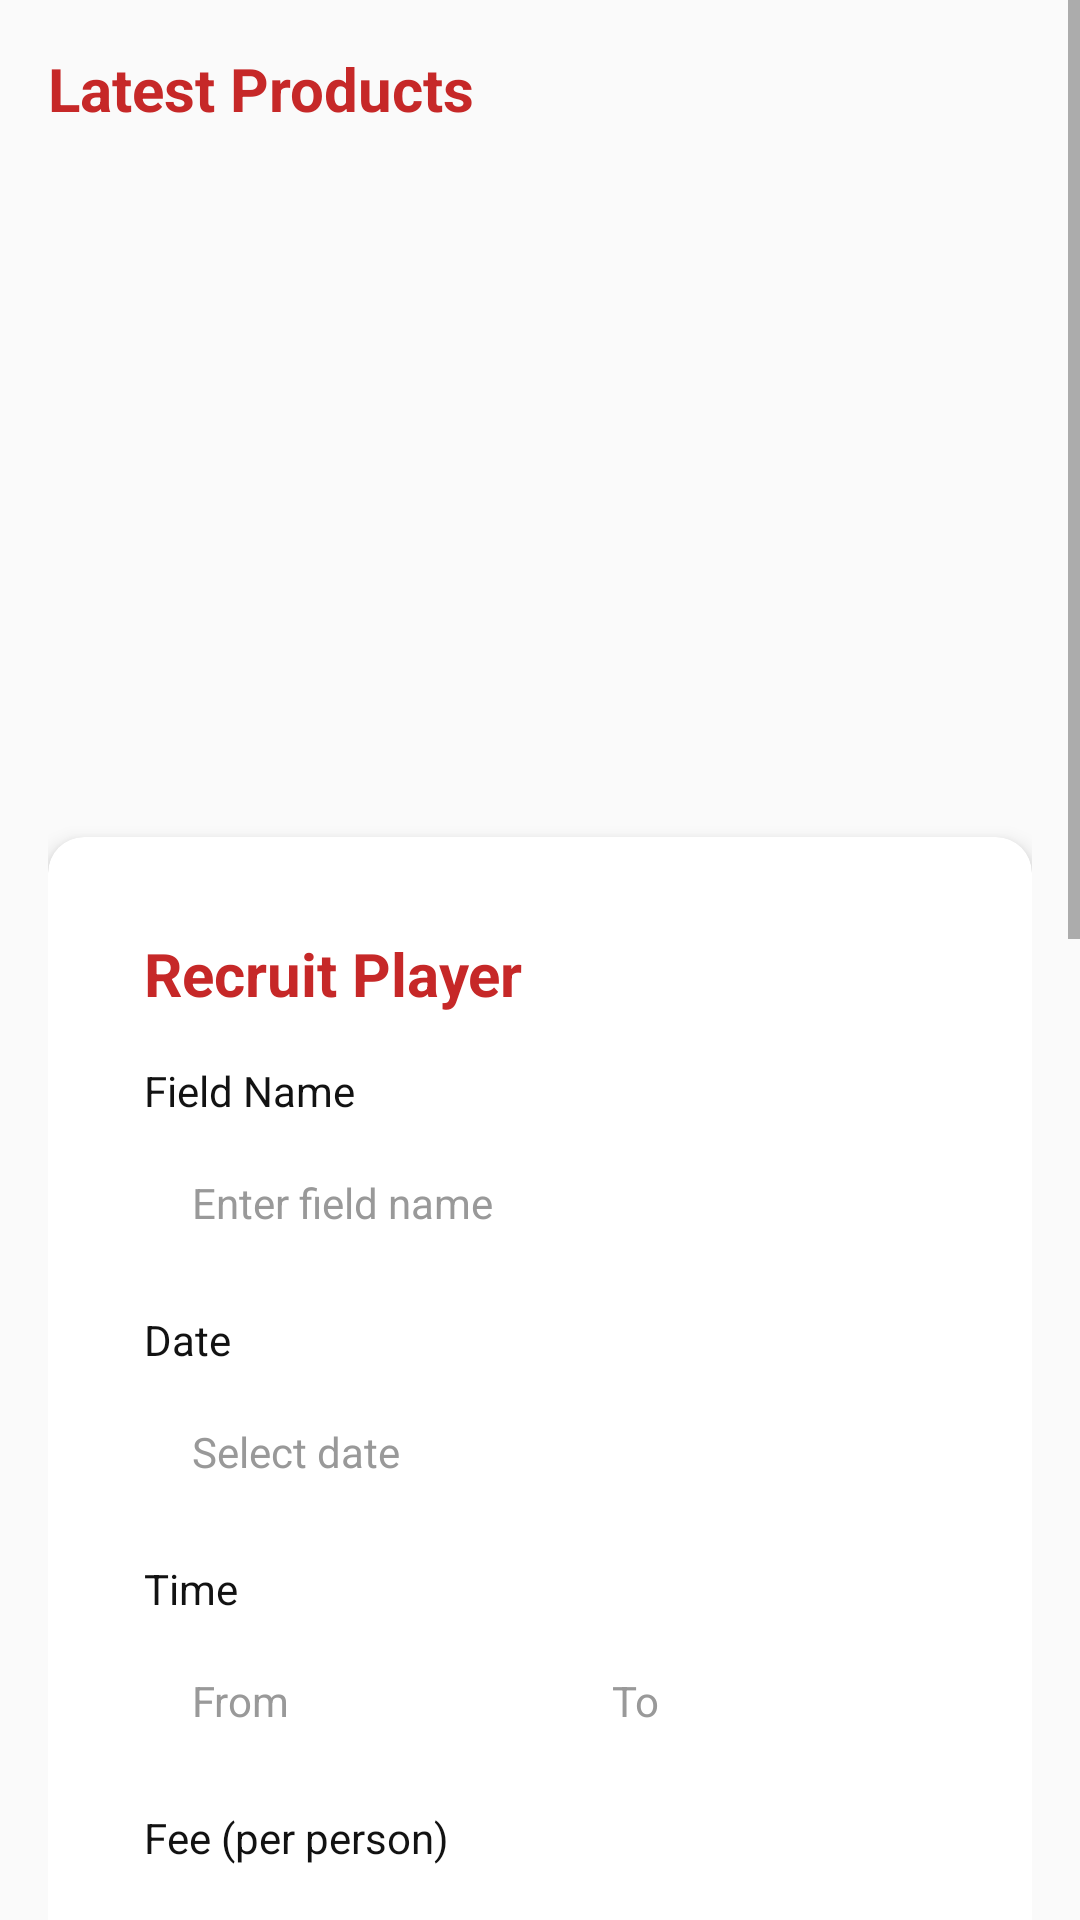

The Android layout XML behind this screen, and the referenced resources:
<!-- AndroidManifest.xml: application theme Theme.playerlagbe -->
<!-- res/layout/fragment_home_content.xml -->
<?xml version="1.0" encoding="utf-8"?>
<LinearLayout xmlns:android="http://schemas.android.com/apk/res/android"
    xmlns:app="http://schemas.android.com/apk/res-auto"
    android:layout_width="match_parent"
    android:layout_height="match_parent"
    android:orientation="vertical"
    android:background="@color/app_background">

    
    <ScrollView
        android:layout_width="match_parent"
        android:layout_height="0dp"
        android:layout_weight="1"
        android:fillViewport="true">

        <LinearLayout
            android:layout_width="match_parent"
            android:layout_height="wrap_content"
            android:orientation="vertical"
            android:padding="16dp">

            
            <TextView
                android:layout_width="wrap_content"
                android:layout_height="wrap_content"
                android:text="Latest Products"
                style="@style/AppTitleTextStyle"
                android:layout_marginBottom="12dp" />

            <androidx.recyclerview.widget.RecyclerView
                android:id="@+id/recyclerViewProducts"
                android:layout_width="match_parent"
                android:layout_height="200dp"
                android:layout_marginBottom="24dp"
                android:orientation="horizontal"
                app:layoutManager="androidx.recyclerview.widget.LinearLayoutManager" />

            
            <include layout="@layout/recruit_player_form" />

            
            <TextView
                android:layout_width="wrap_content"
                android:layout_height="wrap_content"
                android:text="Ongoing Matches"
                style="@style/AppTitleTextStyle"
                android:layout_marginTop="24dp"
                android:layout_marginBottom="12dp" />

            <androidx.recyclerview.widget.RecyclerView
                android:id="@+id/recyclerViewMatches"
                android:layout_width="match_parent"
                android:layout_height="wrap_content"
                android:layout_marginBottom="16dp" />

            
            <Button
                android:id="@+id/btnSeeMore"
                android:layout_width="wrap_content"
                android:layout_height="wrap_content"
                android:layout_gravity="center_horizontal"
                android:text="See More"
                style="@style/AppButtonStyle"
                android:layout_marginBottom="24dp" />

            
            <include layout="@layout/footer_layout" />

        </LinearLayout>
    </ScrollView>
</LinearLayout>
<!-- res/layout/recruit_player_form.xml (included above) -->
<?xml version="1.0" encoding="utf-8"?>
<androidx.cardview.widget.CardView xmlns:android="http://schemas.android.com/apk/res/android"
    xmlns:app="http://schemas.android.com/apk/res-auto"
    android:layout_width="match_parent"
    android:layout_height="wrap_content"
    style="@style/AppCardStyle">

    <LinearLayout
        android:layout_width="match_parent"
        android:layout_height="wrap_content"
        android:orientation="vertical"
        android:padding="16dp">

        
        <TextView
            android:layout_width="wrap_content"
            android:layout_height="wrap_content"
            android:text="Recruit Player"
            style="@style/AppTitleTextStyle"
            android:layout_marginBottom="16dp" />

        
        <TextView
            android:layout_width="wrap_content"
            android:layout_height="wrap_content"
            android:text="Field Name"
            style="@style/AppNormalTextStyle"
            android:layout_marginBottom="4dp" />

        <EditText
            android:id="@+id/etFieldName"
            android:layout_width="match_parent"
            android:layout_height="wrap_content"
            android:hint="Enter field name"
            style="@style/AppEditTextStyle"
            android:layout_marginBottom="12dp" />

        
        <TextView
            android:layout_width="wrap_content"
            android:layout_height="wrap_content"
            android:text="Date"
            style="@style/AppNormalTextStyle"
            android:layout_marginBottom="4dp" />

        <EditText
            android:id="@+id/etDate"
            android:layout_width="match_parent"
            android:layout_height="wrap_content"
            android:hint="Select date"
            android:inputType="date"
            style="@style/AppEditTextStyle"
            android:layout_marginBottom="12dp"
            android:clickable="true"
            android:focusable="false" />

        
        <TextView
            android:layout_width="wrap_content"
            android:layout_height="wrap_content"
            android:text="Time"
            style="@style/AppNormalTextStyle"
            android:layout_marginBottom="4dp" />

        <LinearLayout
            android:layout_width="match_parent"
            android:layout_height="wrap_content"
            android:orientation="horizontal"
            android:layout_marginBottom="12dp">

            <EditText
                android:id="@+id/etTimeFrom"
                android:layout_width="0dp"
                android:layout_height="wrap_content"
                android:layout_weight="1"
                android:hint="From"
                android:inputType="time"
                style="@style/AppEditTextStyle"
                android:layout_marginEnd="8dp"
                android:clickable="true"
                android:focusable="false" />

            <EditText
                android:id="@+id/etTimeTo"
                android:layout_width="0dp"
                android:layout_height="wrap_content"
                android:layout_weight="1"
                android:hint="To"
                android:inputType="time"
                style="@style/AppEditTextStyle"
                android:layout_marginStart="8dp"
                android:clickable="true"
                android:focusable="false" />

        </LinearLayout>

        
        <TextView
            android:layout_width="wrap_content"
            android:layout_height="wrap_content"
            android:text="Fee (per person)"
            style="@style/AppNormalTextStyle"
            android:layout_marginBottom="4dp" />

        <EditText
            android:id="@+id/etFee"
            android:layout_width="match_parent"
            android:layout_height="wrap_content"
            android:hint="Enter fee amount"
            android:inputType="numberDecimal"
            style="@style/AppEditTextStyle"
            android:layout_marginBottom="12dp" />

        
        <TextView
            android:layout_width="wrap_content"
            android:layout_height="wrap_content"
            android:text="No. of players"
            style="@style/AppNormalTextStyle"
            android:layout_marginBottom="4dp" />

        <EditText
            android:id="@+id/etNumberOfPlayers"
            android:layout_width="match_parent"
            android:layout_height="wrap_content"
            android:hint="Number of players needed"
            android:inputType="number"
            style="@style/AppEditTextStyle"
            android:layout_marginBottom="12dp" />

        
        <TextView
            android:layout_width="wrap_content"
            android:layout_height="wrap_content"
            android:text="Contact"
            style="@style/AppNormalTextStyle"
            android:layout_marginBottom="4dp" />

        <EditText
            android:id="@+id/etContact"
            android:layout_width="match_parent"
            android:layout_height="wrap_content"
            android:hint="Phone number or email"
            android:inputType="text"
            style="@style/AppEditTextStyle"
            android:layout_marginBottom="16dp" />

        
        <Button
            android:id="@+id/btnRecruit"
            android:layout_width="wrap_content"
            android:layout_height="wrap_content"
            android:layout_gravity="center_horizontal"
            android:text="Recruit"
            style="@style/AppButtonStyle" />

    </LinearLayout>

</androidx.cardview.widget.CardView>
<!-- res/layout/footer_layout.xml (included above) -->
<?xml version="1.0" encoding="utf-8"?>
<LinearLayout xmlns:android="http://schemas.android.com/apk/res/android"
    android:layout_width="match_parent"
    android:layout_height="wrap_content"
    android:orientation="vertical"
    android:background="@color/app_background"
    android:padding="16dp">

    
    <View
        android:layout_width="match_parent"
        android:layout_height="1dp"
        android:background="@color/divider_color"
        android:layout_marginBottom="16dp" />

    
    <TextView
        android:layout_width="wrap_content"
        android:layout_height="wrap_content"
        android:text="Player Lagbe"
        style="@style/AppTitleTextStyle"
        android:layout_gravity="center_horizontal"
        android:layout_marginBottom="16dp" />

    
    <LinearLayout
        android:layout_width="match_parent"
        android:layout_height="wrap_content"
        android:orientation="horizontal"
        android:gravity="center"
        android:layout_marginBottom="16dp">

        
        <TextView
            android:id="@+id/tvContactUs"
            android:layout_width="wrap_content"
            android:layout_height="wrap_content"
            android:text="Contact Us"
            style="@style/AppNormalTextStyle"
            android:background="?android:attr/selectableItemBackgroundBorderless"
            android:clickable="true"
            android:focusable="true"
            android:padding="8dp"
            android:layout_marginEnd="16dp" />

        
        <TextView
            android:id="@+id/tvSettings"
            android:layout_width="wrap_content"
            android:layout_height="wrap_content"
            android:text="Settings"
            style="@style/AppNormalTextStyle"
            android:background="?android:attr/selectableItemBackgroundBorderless"
            android:clickable="true"
            android:focusable="true"
            android:padding="8dp" />

    </LinearLayout>

    
    <TextView
        android:layout_width="wrap_content"
        android:layout_height="wrap_content"
        android:text="Language Selection"
        style="@style/AppNormalTextStyle"
        android:layout_gravity="center_horizontal"
        android:layout_marginBottom="8dp" />

    <LinearLayout
        android:layout_width="match_parent"
        android:layout_height="wrap_content"
        android:orientation="horizontal"
        android:gravity="center">

        <TextView
            android:id="@+id/tvBangla"
            android:layout_width="wrap_content"
            android:layout_height="wrap_content"
            android:text="Bangla"
            style="@style/AppNormalTextStyle"
            android:background="?android:attr/selectableItemBackgroundBorderless"
            android:clickable="true"
            android:focusable="true"
            android:padding="8dp" />

        <TextView
            android:layout_width="wrap_content"
            android:layout_height="wrap_content"
            android:text=" | "
            style="@style/AppNormalTextStyle" />

        <TextView
            android:id="@+id/tvEnglish"
            android:layout_width="wrap_content"
            android:layout_height="wrap_content"
            android:text="English"
            style="@style/AppNormalTextStyle"
            android:background="?android:attr/selectableItemBackgroundBorderless"
            android:clickable="true"
            android:focusable="true"
            android:padding="8dp" />

        <TextView
            android:layout_width="wrap_content"
            android:layout_height="wrap_content"
            android:text=" | "
            style="@style/AppNormalTextStyle" />

        <TextView
            android:id="@+id/tvSpanish"
            android:layout_width="wrap_content"
            android:layout_height="wrap_content"
            android:text="Spanish"
            style="@style/AppNormalTextStyle"
            android:background="?android:attr/selectableItemBackgroundBorderless"
            android:clickable="true"
            android:focusable="true"
            android:padding="8dp" />

    </LinearLayout>

</LinearLayout>
<!-- resources referenced by this layout -->
<resources>
  <color name="app_background">#FAFAFA</color>
  <color name="divider_color">#E0E0E0</color>
  <style name="AppButtonStyle" parent="Widget.MaterialComponents.Button">
          <item name="android:textColor">@color/button_text</item>
          <item name="backgroundTint">@color/button_background</item>
          <item name="android:textSize">14sp</item>
          <item name="android:textAllCaps">false</item>
          <item name="cornerRadius">8dp</item>
          <item name="android:minHeight">48dp</item>
          <item name="android:paddingStart">16dp</item>
          <item name="android:paddingEnd">16dp</item>
          <item name="android:paddingTop">12dp</item>
          <item name="android:paddingBottom">12dp</item>
          <item name="elevation">2dp</item>
          <item name="android:stateListAnimator">@null</item>
      </style>
  <style name="AppCardStyle" parent="Widget.MaterialComponents.CardView">
          <item name="cardBackgroundColor">@color/card_background</item>
          <item name="cardElevation">4dp</item>
          <item name="cardCornerRadius">12dp</item>
          <item name="contentPadding">16dp</item>
      </style>
  <style name="AppEditTextStyle" parent="Widget.AppCompat.EditText">
          <item name="android:textColor">@color/input_text</item>
          <item name="android:textColorHint">@color/input_hint</item>
          <item name="android:background">@drawable/input_background_selector</item>
          <item name="android:textSize">14sp</item>
          <item name="android:minHeight">48dp</item>
          <item name="android:paddingStart">16dp</item>
          <item name="android:paddingEnd">16dp</item>
          <item name="android:paddingTop">12dp</item>
          <item name="android:paddingBottom">12dp</item>
      </style>
  <style name="AppNormalTextStyle">
          <item name="android:textColor">@color/app_text_primary</item>
          <item name="android:textSize">14sp</item>
      </style>
  <style name="AppTitleTextStyle">
          <item name="android:textColor">@color/app_red</item>
          <item name="android:textSize">20sp</item>
          <item name="android:textStyle">bold</item>
      </style>
  <color name="button_text">#FFFFFF</color>
  <color name="button_background">@color/app_red</color>
  <color name="card_background">#FFFFFF</color>
  <color name="input_text">#121212</color>
  <color name="input_hint">#999999</color>
  <color name="app_text_primary">#121212</color>
  <color name="app_red">#C62828</color>
  <color name="app_text_secondary">#666666</color>
  <color name="colorPrimaryVariant">#B71C1C</color>
  <color name="colorOnPrimary">#FFFFFF</color>
  <color name="colorSecondaryVariant">#B71C1C</color>
  <color name="colorOnSecondary">#FFFFFF</color>
  <color name="status_bar">#FAFAFA</color>
</resources>
